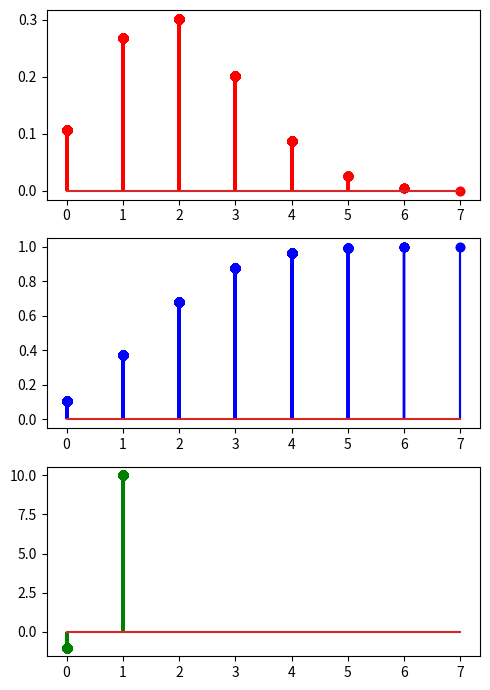

Python code for this plot:
from scipy.stats import binom

# Definir todas las funciones de probabilidad relacionadas con esta distribución.

def dbinom(x, size, prob = 0.5):
    """
    Calcula la estimación puntual de la distribución binomial.
    """
    result = binom.pmf(k = x, n = size, p = prob, loc = 0)

    return result

def pbinom(q, size, prob = 0.5):
    """
    Calcula el acumulado de la distribución binomial.
    """
    result = binom.cdf(k = q, n = size, p = prob, loc = 0)

    return result

def qbinom(p, size, prob = 0.5):
    """
    Calcula la función cuantil a partir de la distribución binomial.
    """
    result = binom.ppf(q = p, n = size, p = prob, loc = 0)

    return result

def rbinom(n, size, prob = 0.5):
    """
    Genera variables aleatorias a partir de la distribución binomial.
    """
    result = binom.rvs(n = size, p = prob, size = n)

    return result

# Distribución binomial(10, 0.2), dónde n = 10 es el número de ensayos y p = 0.2 es la probabilidad de éxito en un solo ensayo
import numpy as np

np.random.seed(42)

print(f"Probability that a Binomial(10, 0.2) takes the value 2: {dbinom(2, size = 10, prob = 0.2)}")
print(f"Probability that a Binomial(10, 0.2) will take a value less than 2: {pbinom(2, size = 10, prob = 0.2)}")
print(f"Which value of a Binomial(10, 0.2) has a cumulative probability of 0.9? {qbinom(0.9, size = 10, prob = 0.2)}")
print(f"Generate 2000 random values from a Binomial(10, 0.2) distribution: {rbinom(2000, size = 10, prob = 0.2)}")

import matplotlib.pyplot as plt

np.random.seed(42)

size = 10
prob = 0.2
data = rbinom(2000, size = 10, prob = 0.2)

pmf = dbinom(data, size = size, prob = prob)
cdf = pbinom(data, size = size, prob = prob)
ppf = qbinom(data, size = size, prob = prob)

fig, axis = plt.subplots(3, 1, figsize = (5, 7))

axis[0].stem(data, pmf, "r-")
axis[1].stem(data, cdf, "b-")
axis[2].stem(data, ppf, "g-")

# Adjust the layout
plt.tight_layout()

# Show the plot
plt.show()

from scipy.stats import norm

#Aquí se mantiene la x, pero luego size cambia por mu (donde queremos que esté el centro)
#El útlimo parámetro es sigma, que se refiere a lo dispersos que están los datos entre sí
def distr_norm(x, mu=0, sigma=1):

    resultado = norm.pdf(x, loc=mu, scale=sigma)
    return resultado

#Igual pero con la acumulada. Usamos q en lugar de x
def acum_norm(q, mu=0, sigma=1):

    resultado = norm.cdf(q, loc=mu, scale=sigma)
    return resultado

# Ahora función cuartil
def cuantil_norm(p, mu=0, sigma=1):
    resultado = norm.ppf(p, loc=mu, scale=sigma)
    return resultado

# Generar numeros aleatorios con distr norm
def aleatorio_norm(n, mu=0, sigma=1):

    resultado = norm.rvs(loc=mu, scale=sigma, size=n)
    return resultado


from scipy.stats import uniform

# Densidad de probabilidad para la distribución uniforme. Esta sería para un punto
def densidad_distr_unif(x, a=0, b=1):

    resultado = uniform.pdf(x, loc=a, scale=b-a)
    return resultado

#La distribución acumulada
def acum_unif(q, a=0, b=1):

    resultado = uniform.cdf(q, loc=a, scale=b-a)
    return resultado

# Función cuantil para la distribución uniforme
def cuantil_unif(p, a=0, b=1):

    resultado = uniform.ppf(p, loc=a, scale=b-a)
    return resultado

# Generación de valores aleatorios de una distribución uniforme
def aleatorio_unif(n, a=0, b=1):

    resultado = uniform.rvs(loc=a, scale=b-a, size=n)
    return resultado
